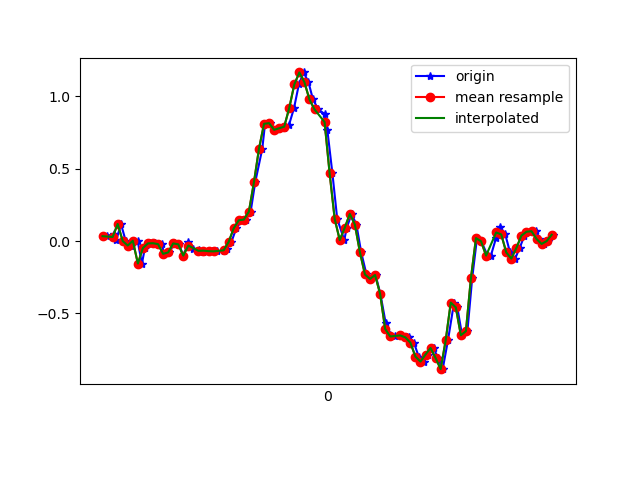

The table this chart was drawn from, first rows:
1617667114236, 362750933710977, 0.03367833, -0.27542233, 0.01964468
1617667114264, 362750952711137, 0.04834, -0.007863, -0.028
1617667114275, 362750971736081, 0.008022, -0.3341, 0.0282
1617667114293, 362750990736241, 0.118, -0.1019, 0.007427
1617667114312, 362751009761169, -5.3010974E-4, -0.2021, 0.03186
1617667114331, 362751028908241, -0.03107, -0.1618, -0.01334
1617667114359, 362751047947169, 0.001913, 0.2939, -0.007233
1617667114376, 362751066961297, -0.1557, -0.08361, 0.004984
1617667114388, 362751086000209, -0.04818, 0.3098, -0.05244
1617667114407, 362751105014353, -0.01641, 0.1962, 0.01109
1617667114427, 362751124053265, -0.01519, -0.2437, -0.009677
1617667114455, 362751143115025, -0.0213, 0.3648, -0.04266
1617667114464, 362751162130609, -0.08849, 0.1326, 0.01476
1617667114484, 362751181170993, -0.07872, -0.09216, -0.03167
1617667114505, 362751200186641, -0.01641, 0.2939, -0.02434
1617667114523, 362751219227025, -0.02252, -0.1398, 0.02331
1617667114540, 362751238277873, -0.1007, 0.1021, -0.04755
1617667114560, 362751257294033, -0.009082, 0.3599, -0.008455
1617667114578, 362751276334993, -0.05306, -5.330797E-4, 0.0172
1617667114603, 362751295351153, -0.05917, 0.01901, -0.01579
1617667114617, 362751314392113, -0.07628, 0.09232, -0.02189
1617667114636, 362751333432625, -0.0665, 0.1131, -0.01579
1617667114655, 362751352448817, -0.07017, 0.1204, -0.008455
1617667114675, 362751371489713, -0.07139, 0.1339, -0.007233
1617667114701, 362751390530673, -0.07139, 0.1571, -0.002346
1617667114712, 362751409546737, -0.05673, 0.1815, 0.01109
1617667114731, 362751428587697, -0.005417, 0.1925, 0.001319
1617667114750, 362751447620337, 0.08866, 0.1827, -0.0109
1617667114773, 362751466636209, 0.1436, 0.1265, 0.007427
1617667114788, 362751485676785, 0.1485, -0.01275, 0.03431
1617667114807, 362751504717425, 0.2035, -0.2412, 0.02575
1617667114825, 362751523733297, 0.4063, -0.4904, -0.03045
1617667114853, 362751542767665, 0.6384, -0.813, -0.1184
1617667114864, 362751561808049, 0.8107, -1.216, -0.1905
1617667114884, 362751580823665, 0.8156, -1.621, -0.2491
1617667114903, 362751599864113, 0.7692, -1.999, -0.3004
1617667114928, 362751618904497, 0.7802, -2.345, -0.3273
1617667114941, 362751637903281, 0.7789, -2.587, -0.3579
1617667114959, 362751656943217, 0.8034, -2.74, -0.4324
1617667114979, 362751675983153, 0.9207, -2.852, -0.5387
1617667114998, 362751694998257, 1.083, -2.935, -0.59
1617667115017, 362751714038193, 1.166, -2.978, -0.6144
1617667115036, 362751733080945, 1.099, -2.996, -0.6364
1617667115054, 362751752096113, 0.9793, -2.938, -0.6902
1617667115075, 362751771136113, 0.9109, -2.845, -0.6755
1617667115100, 362751790176177, 0.8791, -2.718, -0.5619
1617667115111, 362751809191409, 0.7667, -2.493, -0.4092
1617667115131, 362751828231409, 0.4674, -2.175, -0.3188
1617667115150, 362751847261937, 0.1534, -1.778, -0.2846
1617667115178, 362751866301617, 0.0068, -1.335, -0.2516
1617667115188, 362751885316721, 0.09232, -0.8582, -0.1771
1617667115207, 362751904356465, 0.1876, -0.3866, -0.1013
1617667115226, 362751923396209, 0.1143, 0.04834, -0.04266
1617667115245, 362751942414321, -0.0775, 0.4478, 0.007427
1617667115266, 362751961454193, -0.2314, 0.8046, 0.07584
1617667115283, 362751980494065, -0.262, 1.105, 0.1699
1617667115302, 362751999508977, -0.2351, 1.376, 0.2787
1617667115321, 362752018548849, -0.3646, 1.643, 0.3556
1617667115342, 362752037587441, -0.5662, 1.909, 0.3935
1617667115359, 362752056602481, -0.6493, 2.133, 0.4399
1617667115378, 362752075642353, -0.6603, 2.316, 0.5047
... 33 more rows
